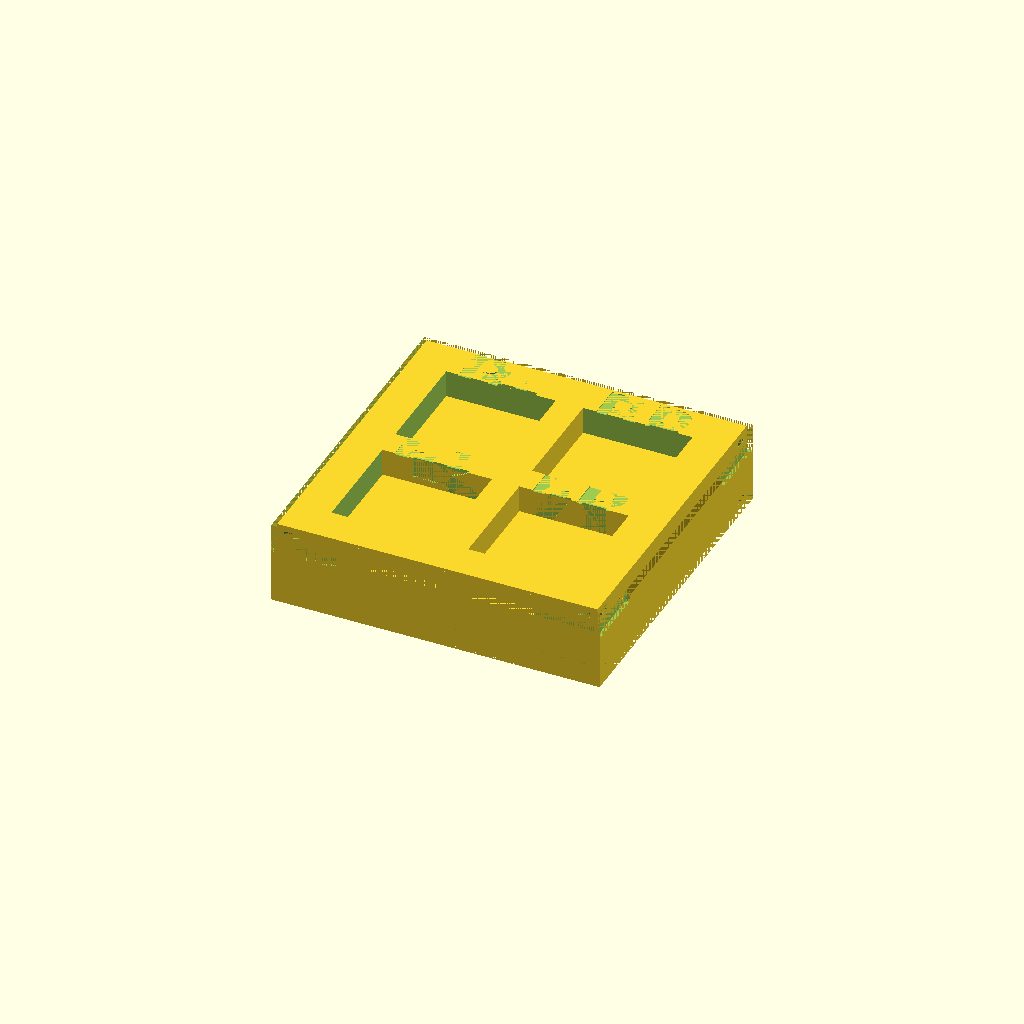
Cell 1: the model at its default parameters.
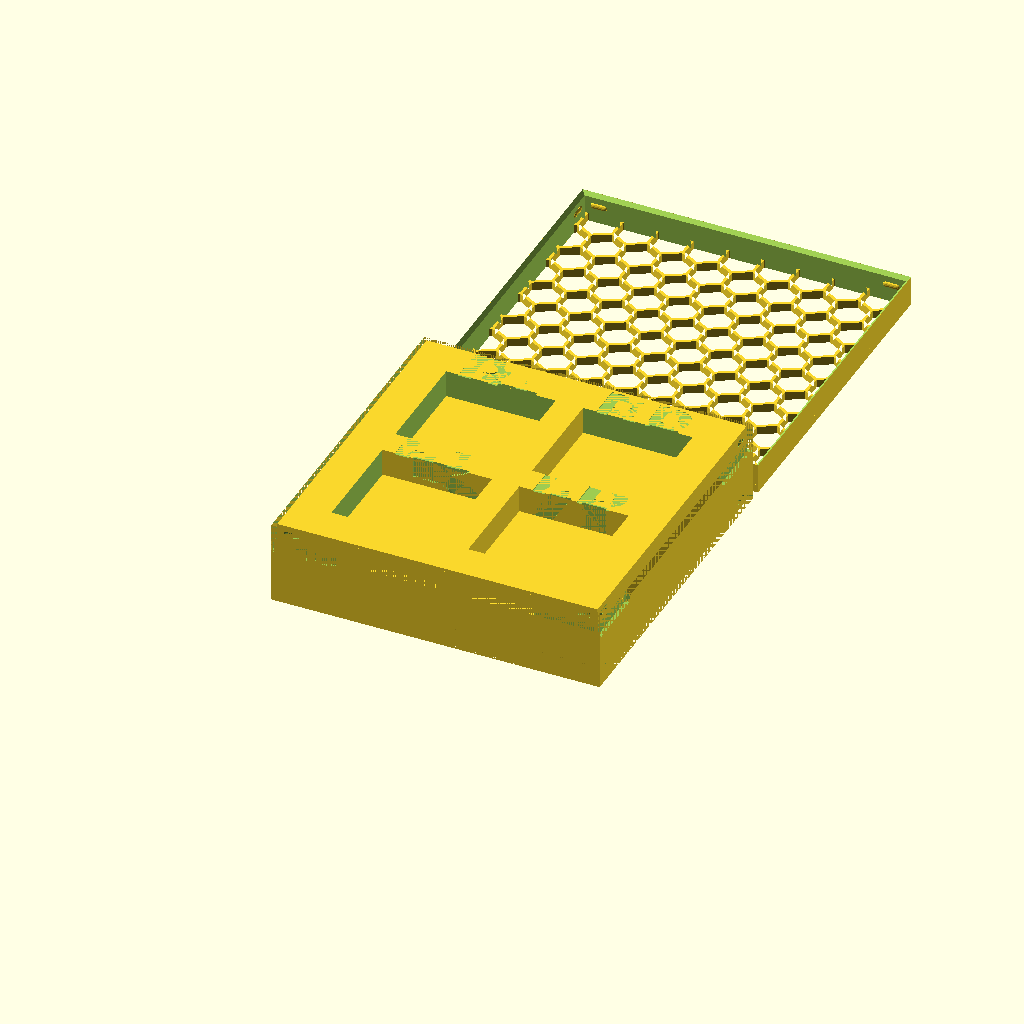
Cell 2: g_b_print_lid = true (everything else at default).
One fixed orthographic camera (rotation 55°, 0°, 25°; colour scheme Cornfield) for every cell.
Source of the model, tests/v3-baseline/scad/test_label_compartment.scad:
// Test: Compartment labels — per-compartment text arrays, BACK and BACK_WALL placements
include <boardgame_insert_toolkit_lib.3.scad>;

g_b_print_lid = false;
g_b_print_box = true;
g_isolated_print_box = "";

data = [
    [ "compartment labels",
        [
            [ BOX_SIZE_XYZ, [60, 60, 15] ],
            [ BOX_COMPONENT,
                [
                    [ CMP_NUM_COMPARTMENTS_XY, [2, 2] ],
                    [ CMP_COMPARTMENT_SIZE_XYZ, [20, 20, 5] ],
                    [ CMP_PADDING_XY, [5, 5] ],
                    [ LABEL,
                        [
                            [ LBL_TEXT, [
                                ["BL", "BR"],
                                ["FL", "FR"],
                            ]],
                            [ LBL_PLACEMENT, BACK ],
                            [ LBL_SIZE, AUTO ],
                        ]
                    ],
                    [ LABEL,
                        [
                            [ LBL_TEXT, [
                                ["1", "2"],
                                ["3", "4"],
                            ]],
                            [ LBL_PLACEMENT, BACK_WALL ],
                            [ LBL_SIZE, AUTO ],
                        ]
                    ],
                ]
            ],
        ]
    ],
];

MakeAll();
Customizer parameters (derived from the source; name, type, default, range or options):
g_b_print_lid: bool, default false
g_b_print_box: bool, default true
g_isolated_print_box: string, default ""
